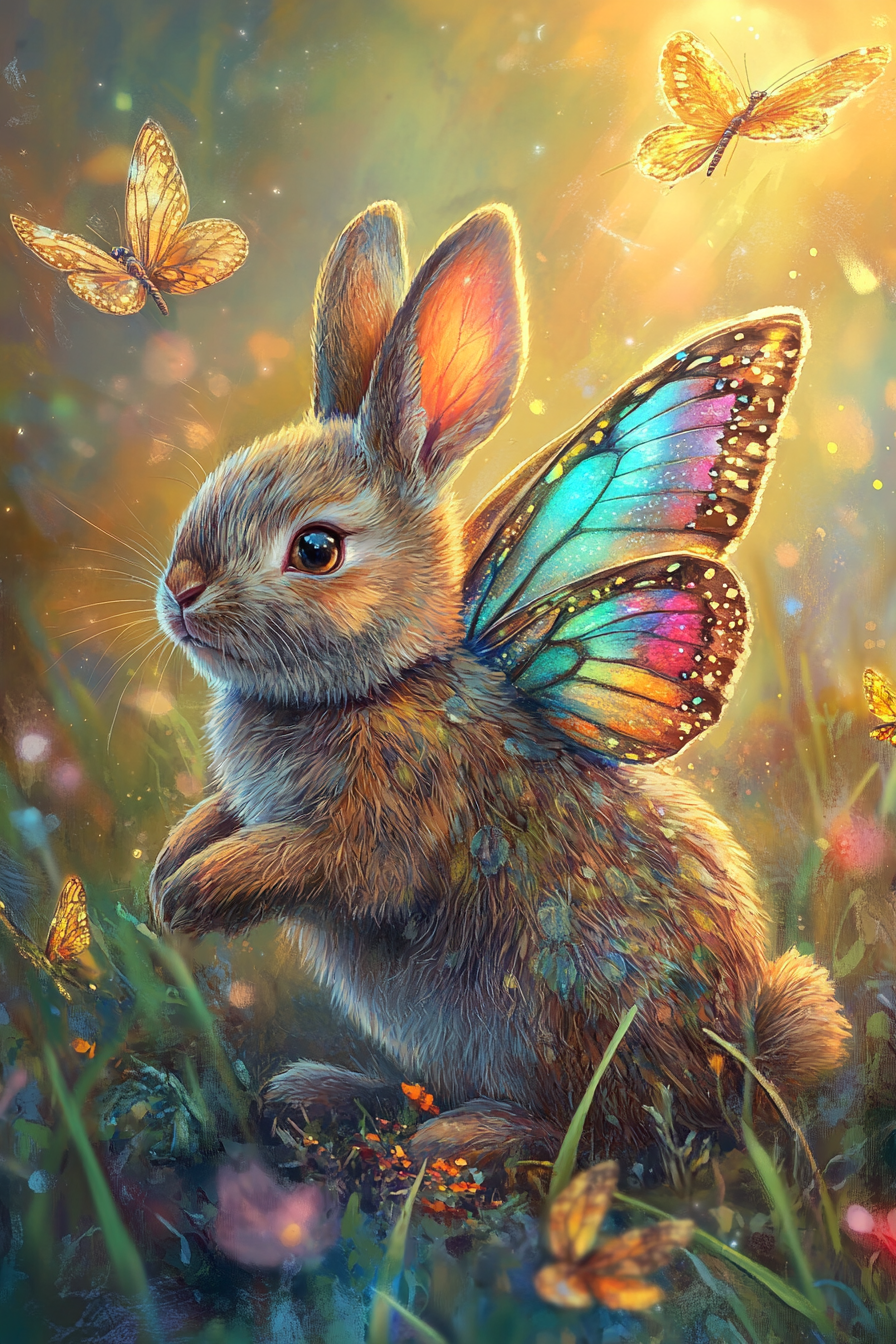
Generation parameters embedded in this image by Midjourney (PNG 'Description' text chunk):
A fluffy bunny with butterfly wings in shades of the rainbow, hopping through a sun-dappled meadow filled with shimmering dragonflies --ar 2:3 --v 6.1 Job ID: a9c52182-966f-405d-acfd-c3af4db5dc17